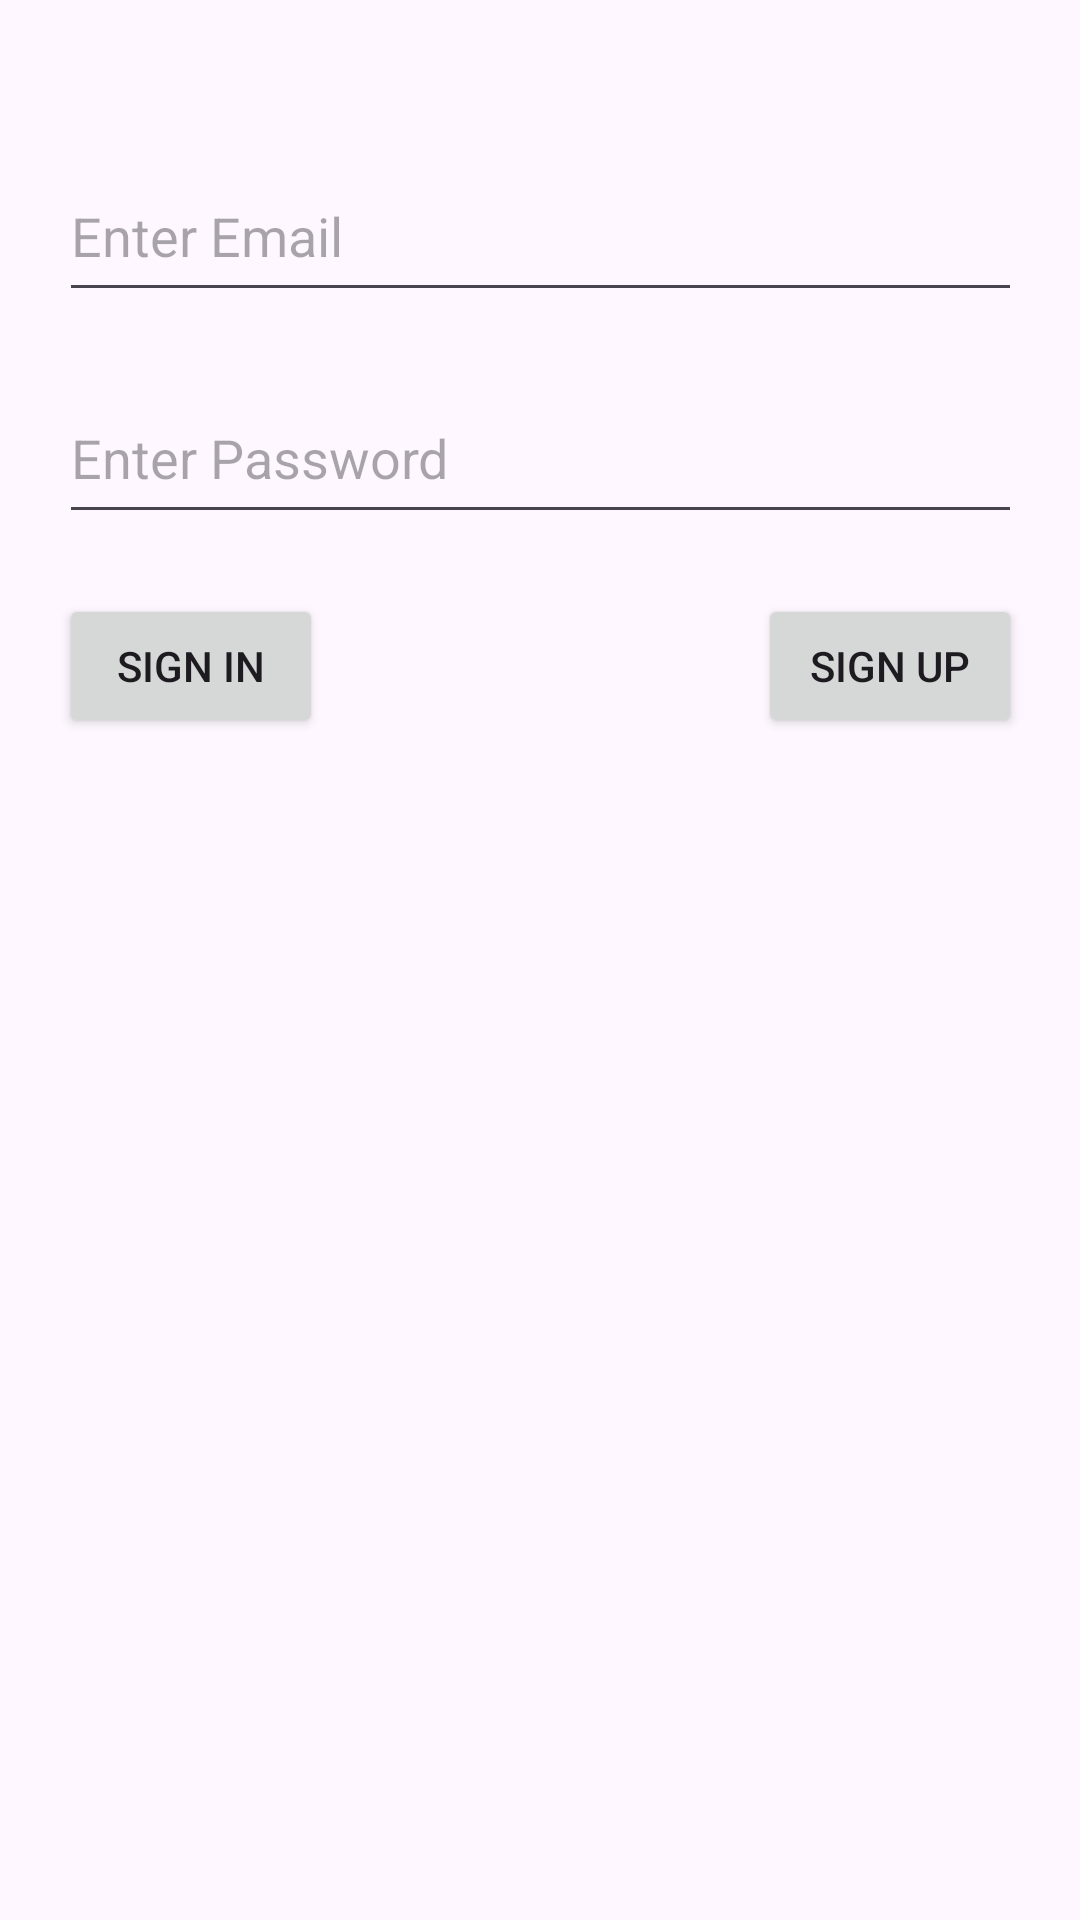

Here is an Android app screen rendered from its layout file. Give the layout XML and the strings, colors and styles it references.
<!-- AndroidManifest.xml: application theme Theme.KotlinInstagramSamet -->
<!-- res/layout/activity_main.xml -->
<?xml version="1.0" encoding="utf-8"?>
<androidx.constraintlayout.widget.ConstraintLayout xmlns:android="http://schemas.android.com/apk/res/android"
    xmlns:app="http://schemas.android.com/apk/res-auto"
    xmlns:tools="http://schemas.android.com/tools"
    android:layout_width="match_parent"
    android:layout_height="match_parent"
    tools:context=".MainActivity">

    <EditText
        android:id="@+id/emailText"
        android:layout_width="321dp"
        android:layout_height="54dp"
        android:layout_marginTop="50dp"
        android:ems="10"
        android:hint="Enter Email"
        app:layout_constraintEnd_toEndOf="parent"
        app:layout_constraintStart_toStartOf="parent"
        app:layout_constraintTop_toTopOf="parent" />

    <EditText
        android:id="@+id/passwordText"
        android:layout_width="321dp"
        android:layout_height="54dp"
        android:layout_marginTop="20dp"
        android:ems="10"
        android:hint="Enter Password"
        app:layout_constraintEnd_toEndOf="parent"
        app:layout_constraintStart_toStartOf="parent"
        app:layout_constraintTop_toBottomOf="@+id/emailText" />

    <Button
        android:id="@+id/button"
        android:layout_width="wrap_content"
        android:layout_height="wrap_content"
        android:layout_marginTop="20dp"
        android:onClick="signinclicked"
        android:text="Sign In"
        app:layout_constraintStart_toStartOf="@+id/passwordText"
        app:layout_constraintTop_toBottomOf="@+id/passwordText" />

    <Button
        android:id="@+id/button2"
        android:layout_width="wrap_content"
        android:layout_height="wrap_content"
        android:layout_marginTop="20dp"
        android:onClick="signupclicked"
        android:text="Sign Up"
        app:layout_constraintEnd_toEndOf="@+id/passwordText"
        app:layout_constraintTop_toBottomOf="@+id/passwordText" />
</androidx.constraintlayout.widget.ConstraintLayout>
<!-- resources referenced by this layout -->
<resources>
  <style name="Theme.KotlinInstagramSamet" parent="Base.Theme.KotlinInstagramSamet" />
  <style name="Base.Theme.KotlinInstagramSamet" parent="Theme.Material3.DayNight">
          
          
      </style>
</resources>
